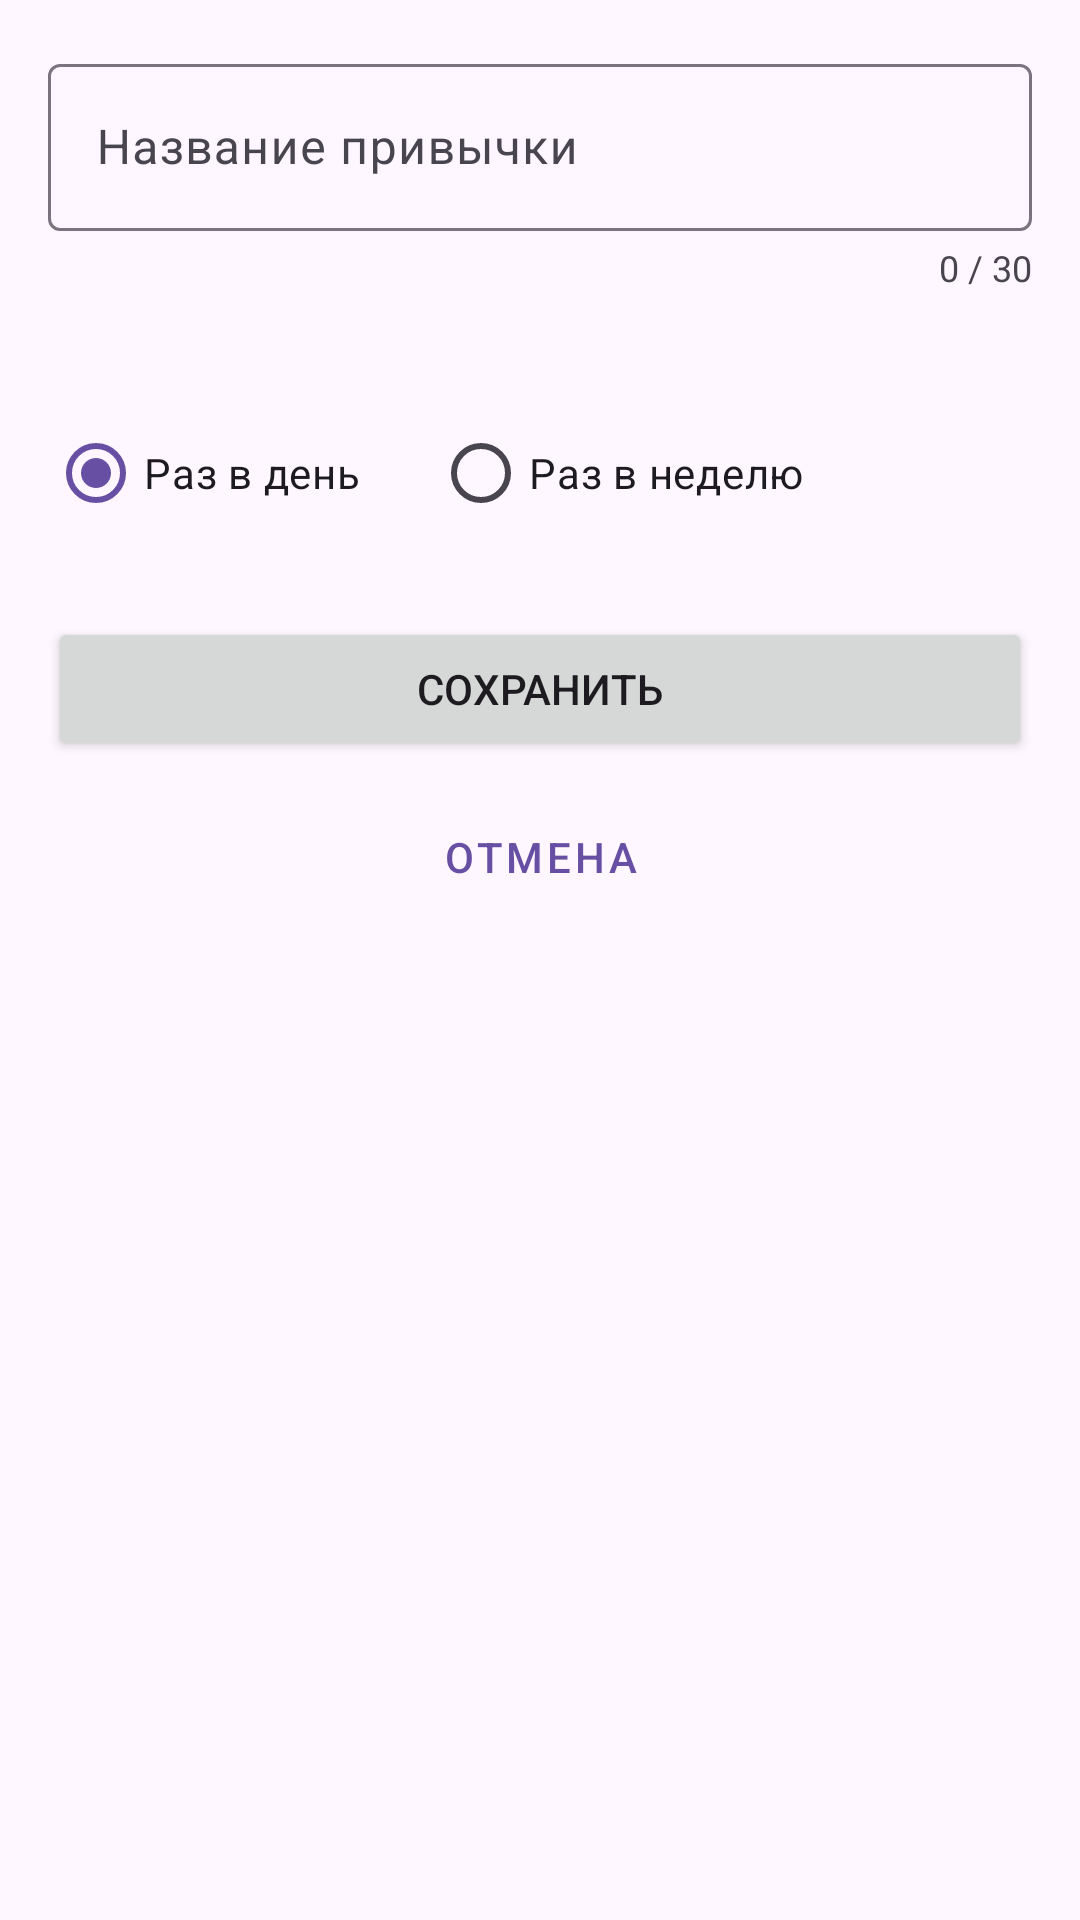

Here is an Android app screen rendered from its layout file. Give the layout XML and the strings, colors and styles it references.
<!-- AndroidManifest.xml: application theme Theme.StepanovPR7 -->
<!-- res/layout/activity_add_habit.xml -->
<?xml version="1.0" encoding="utf-8"?>
<LinearLayout xmlns:android="http://schemas.android.com/apk/res/android"
    android:layout_width="match_parent"
    android:layout_height="match_parent"
    android:orientation="vertical"
    android:padding="16dp">

    <com.google.android.material.textfield.TextInputLayout
        android:layout_width="match_parent"
        android:layout_height="wrap_content"
        android:hint="@string/habit_name">

        <com.google.android.material.textfield.TextInputEditText
            android:id="@+id/editName"
            android:layout_width="match_parent"
            android:layout_height="wrap_content"
            android:inputType="text"
            android:maxLength="30" />
    </com.google.android.material.textfield.TextInputLayout>

    <TextView
        android:id="@+id/textCounter"
        android:layout_width="wrap_content"
        android:layout_height="wrap_content"
        android:layout_gravity="end"
        android:layout_marginTop="4dp"
        android:text="0 / 30"
        android:textSize="12sp" />

    <TextView
        android:id="@+id/textNameError"
        android:layout_width="wrap_content"
        android:layout_height="wrap_content"
        android:layout_marginTop="4dp"
        android:textColor="#D32F2F"
        android:textSize="12sp" />

    <RadioGroup
        android:id="@+id/radioGroupGoal"
        android:layout_width="match_parent"
        android:layout_height="wrap_content"
        android:layout_marginTop="16dp"
        android:orientation="horizontal">

        <RadioButton
            android:id="@+id/radioDaily"
            android:layout_width="wrap_content"
            android:layout_height="wrap_content"
            android:checked="true"
            android:text="@string/daily" />

        <RadioButton
            android:id="@+id/radioWeekly"
            android:layout_width="wrap_content"
            android:layout_height="wrap_content"
            android:layout_marginStart="24dp"
            android:text="@string/weekly" />
    </RadioGroup>

    <Button
        android:id="@+id/buttonSave"
        android:layout_width="match_parent"
        android:layout_height="wrap_content"
        android:layout_marginTop="24dp"
        android:text="@string/save" />

    <Button
        android:id="@+id/buttonCancel"
        style="@style/Widget.MaterialComponents.Button.OutlinedButton"
        android:layout_width="match_parent"
        android:layout_height="wrap_content"
        android:layout_marginTop="8dp"
        android:text="@string/cancel" />

</LinearLayout>
<!-- resources referenced by this layout -->
<resources>
  <string name="cancel">Отмена</string>
  <string name="daily">Раз в день</string>
  <string name="habit_name">Название привычки</string>
  <string name="save">Сохранить</string>
  <string name="weekly">Раз в неделю</string>
  <style name="Theme.StepanovPR7" parent="Theme.Material3.DayNight.NoActionBar">
          <item name="android:statusBarColor" tools:targetApi="l">?attr/colorPrimary</item>
      </style>
</resources>
